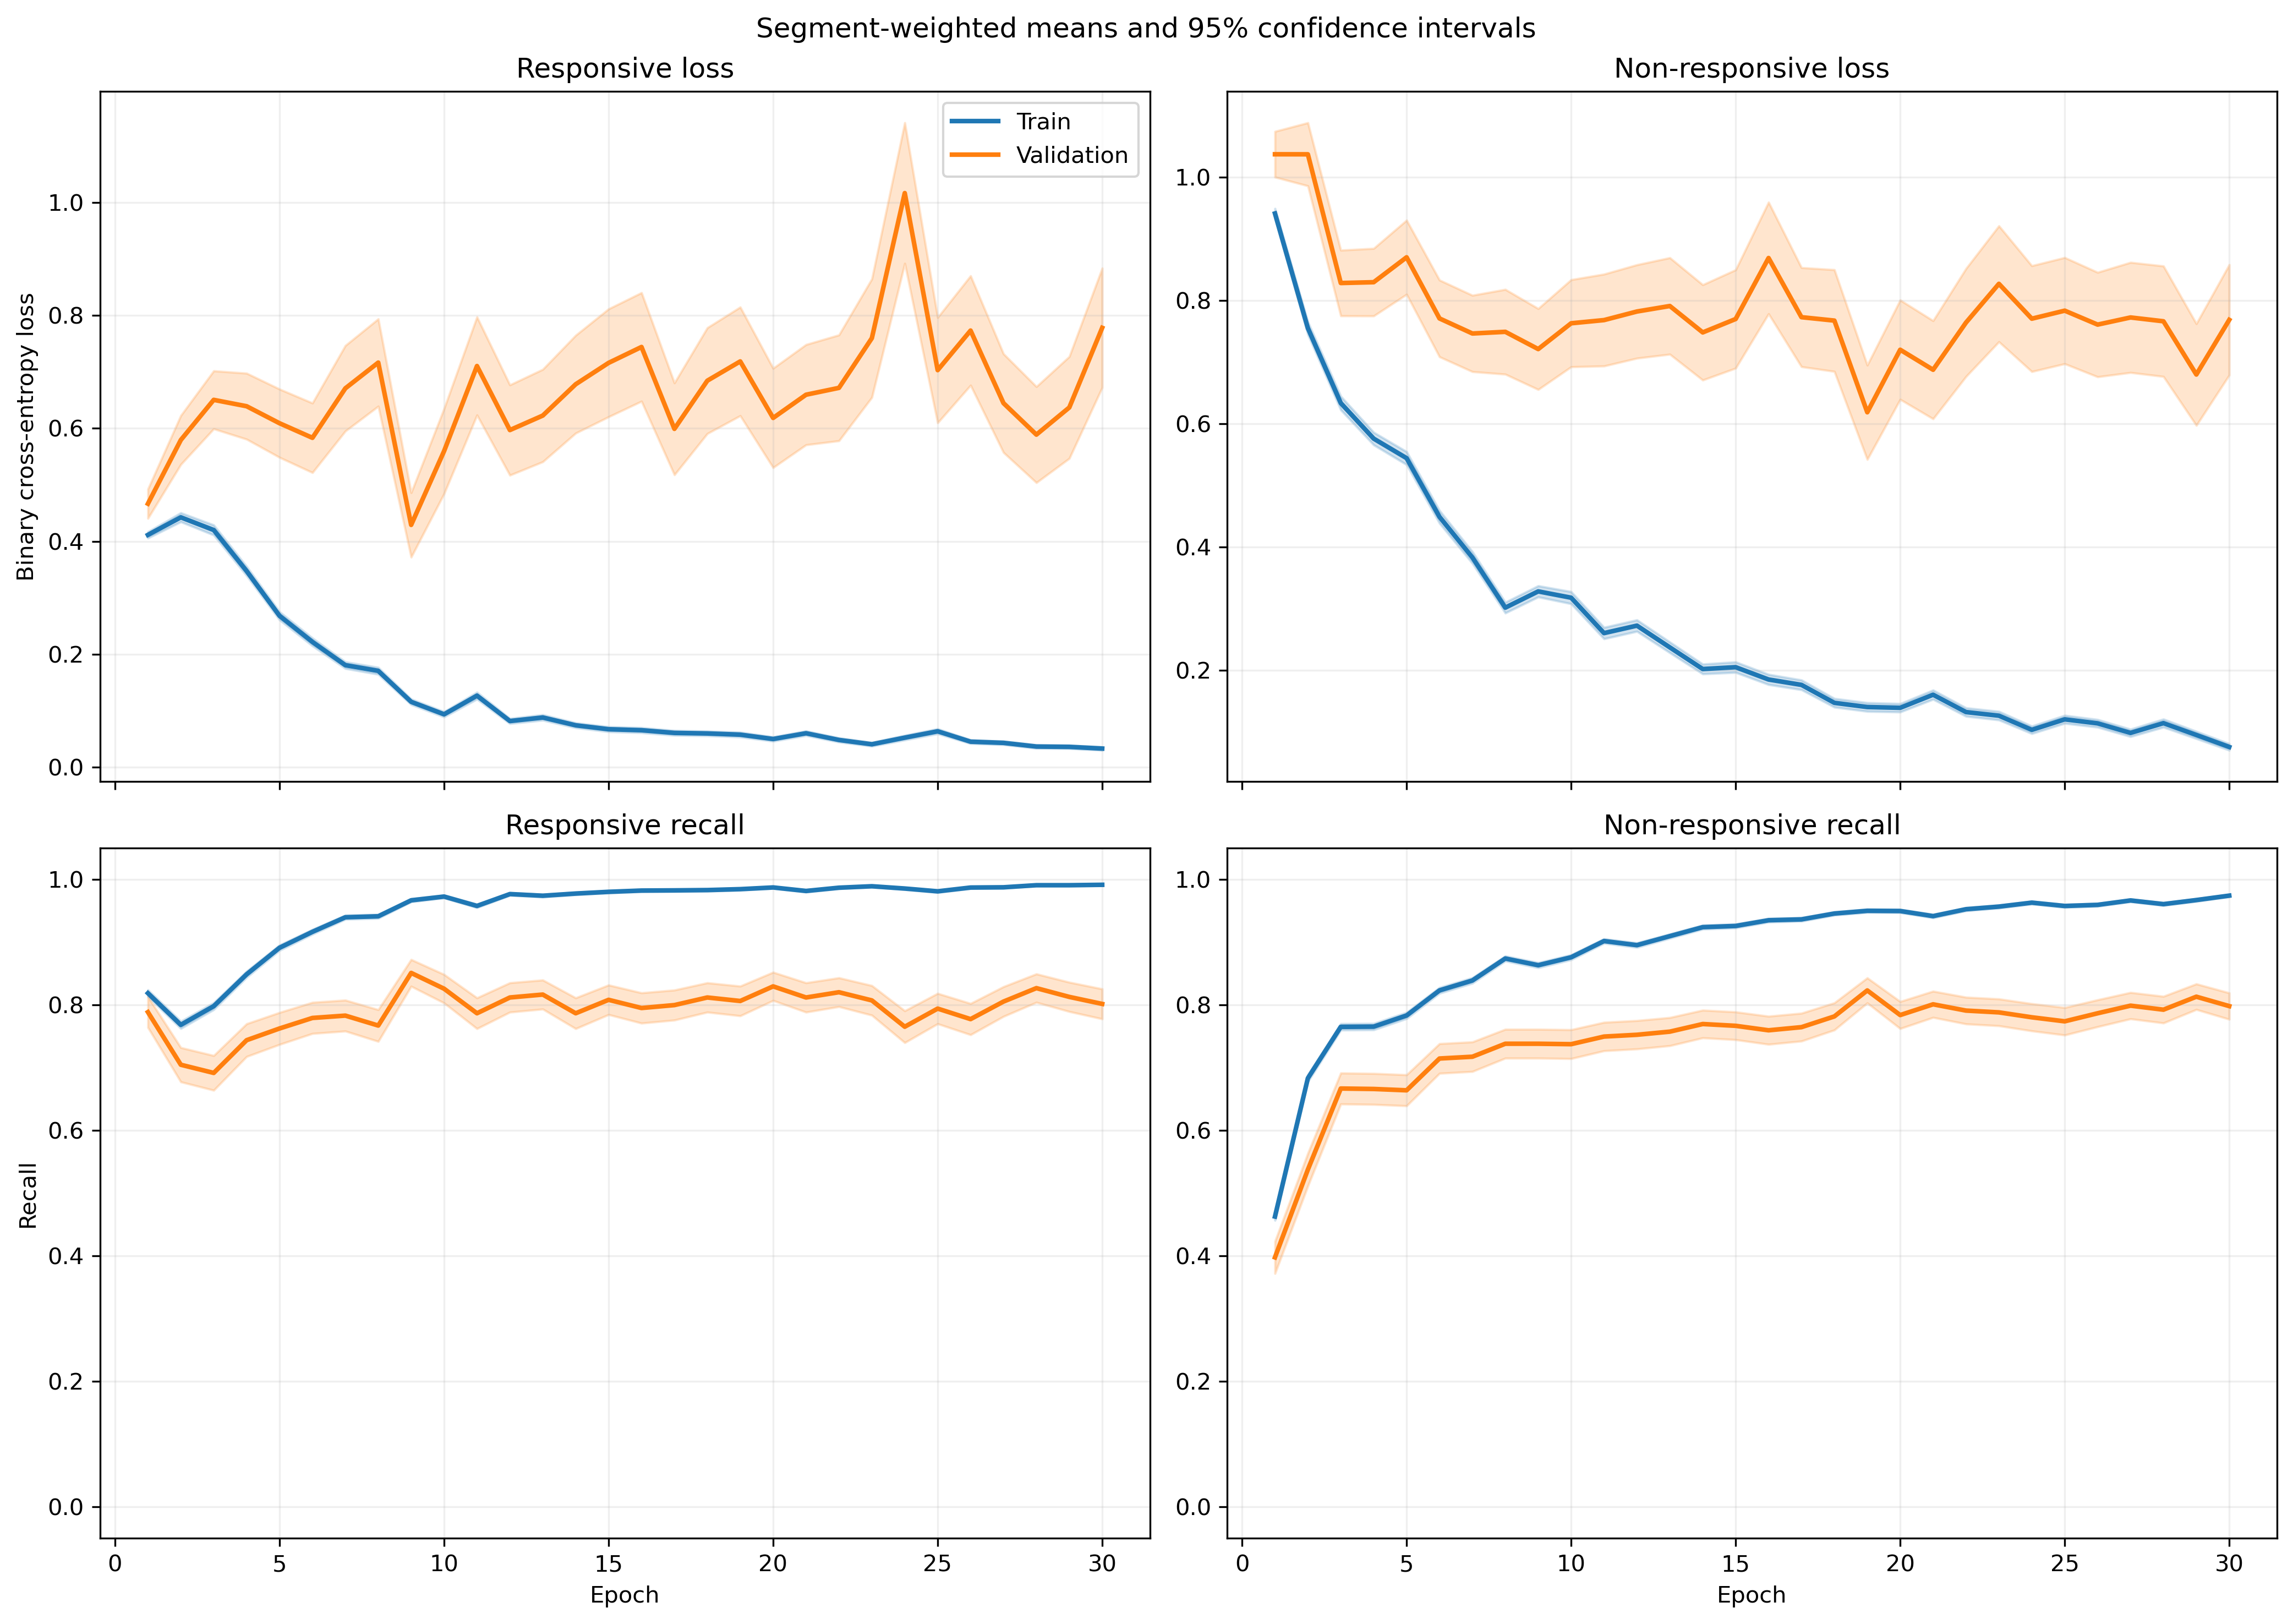

The data file committed next to this chart (first rows):
fold, epoch, split, r_loss, r_loss_count, r_loss_sum, r_loss_sum_sq, r_recall, r_recall_count, r_recall_sum, r_recall_sum_sq, nr_loss, nr_loss_count, nr_loss_sum, nr_loss_sum_sq, nr_recall, nr_recall_count, nr_recall_sum, nr_recall_sum_sq
1, 1, train, 0.3453, 1063, 367.1, 303.1, 0.8504, 1063, 904.0, 904.0, 1.085, 1401, 1520, 2518, 0.4297, 1401, 602.0, 602.0
1, 1, validation, 0.1041, 10, 1.041, 0.1692, 1.0, 10, 10.0, 10.0, , 0, 0.0, 0.0, , 0, 0.0, 0.0
1, 2, train, 0.5202, 1063, 553, 653.1, 0.6999, 1063, 744.0, 744.0, 0.5681, 1401, 795.9, 1134, 0.7837, 1401, 1098, 1098
1, 2, validation, 0.1279, 10, 1.279, 0.3567, 1.0, 10, 10.0, 10.0, , 0, 0.0, 0.0, , 0, 0.0, 0.0
1, 3, train, 0.3796, 1063, 403.5, 507.7, 0.8269, 1063, 879.0, 879.0, 0.5796, 1401, 812.1, 1352, 0.7637, 1401, 1070, 1070
1, 3, validation, 0.05988, 10, 0.5988, 0.04691, 1.0, 10, 10.0, 10.0, , 0, 0.0, 0.0, , 0, 0.0, 0.0
1, 4, train, 0.3268, 1063, 347.4, 513.8, 0.8532, 1063, 907.0, 907.0, 0.614, 1401, 860.3, 1834, 0.7687, 1401, 1077, 1077
1, 4, validation, 0.03517, 10, 0.3517, 0.02606, 1.0, 10, 10.0, 10.0, , 0, 0.0, 0.0, , 0, 0.0, 0.0
1, 5, train, 0.261, 1063, 277.4, 489.2, 0.9003, 1063, 957.0, 957.0, 0.5433, 1401, 761.2, 1999, 0.8059, 1401, 1129, 1129
1, 5, validation, 0.01632, 10, 0.1632, 0.00374, 1.0, 10, 10.0, 10.0, , 0, 0.0, 0.0, , 0, 0.0, 0.0
1, 6, train, 0.1509, 1063, 160.4, 107.3, 0.969, 1063, 1030, 1030, 0.4887, 1401, 684.6, 1127, 0.7766, 1401, 1088, 1088
1, 6, validation, 0.04646, 10, 0.4646, 0.03592, 1.0, 10, 10.0, 10.0, , 0, 0.0, 0.0, , 0, 0.0, 0.0
1, 7, train, 0.1661, 1063, 176.5, 165.8, 0.952, 1063, 1012, 1012, 0.3402, 1401, 476.7, 915.9, 0.8537, 1401, 1196, 1196
1, 7, validation, 0.03111, 10, 0.3111, 0.01631, 1.0, 10, 10.0, 10.0, , 0, 0.0, 0.0, , 0, 0.0, 0.0
1, 8, train, 0.1412, 1063, 150.1, 262.8, 0.9558, 1063, 1016, 1016, 0.3141, 1401, 440.1, 1062, 0.8722, 1401, 1222, 1222
1, 8, validation, 0.01934, 10, 0.1934, 0.009998, 1.0, 10, 10.0, 10.0, , 0, 0.0, 0.0, , 0, 0.0, 0.0
1, 9, train, 0.1252, 1063, 133.1, 116.7, 0.9614, 1063, 1022, 1022, 0.2392, 1401, 335.2, 644.3, 0.9101, 1401, 1275, 1275
1, 9, validation, 0.02668, 10, 0.2668, 0.02435, 1.0, 10, 10.0, 10.0, , 0, 0.0, 0.0, , 0, 0.0, 0.0
1, 10, train, 0.05542, 1063, 58.91, 54.15, 0.9887, 1063, 1051, 1051, 0.3153, 1401, 441.8, 999.4, 0.8737, 1401, 1224, 1224
1, 10, validation, 0.01466, 10, 0.1466, 0.004118, 1.0, 10, 10.0, 10.0, , 0, 0.0, 0.0, , 0, 0.0, 0.0
1, 11, train, 0.1095, 1063, 116.4, 145.8, 0.9699, 1063, 1031, 1031, 0.195, 1401, 273.2, 528.8, 0.9251, 1401, 1296, 1296
1, 11, validation, 0.01131, 10, 0.1131, 0.002278, 1.0, 10, 10.0, 10.0, , 0, 0.0, 0.0, , 0, 0.0, 0.0
1, 12, train, 0.1158, 1063, 123.1, 251.9, 0.9643, 1063, 1025, 1025, 0.1412, 1401, 197.9, 434.7, 0.945, 1401, 1324, 1324
1, 12, validation, 0.01081, 10, 0.1081, 0.002696, 1.0, 10, 10.0, 10.0, , 0, 0.0, 0.0, , 0, 0.0, 0.0
1, 13, train, 0.03949, 1063, 41.98, 67.22, 0.9868, 1063, 1049, 1049, 0.2737, 1401, 383.4, 1281, 0.9115, 1401, 1277, 1277
1, 13, validation, 0.002679, 10, 0.02679, 0.0001515, 1.0, 10, 10.0, 10.0, , 0, 0.0, 0.0, , 0, 0.0, 0.0
1, 14, train, 0.07784, 1063, 82.74, 99.86, 0.9737, 1063, 1035, 1035, 0.1424, 1401, 199.5, 428.6, 0.9465, 1401, 1326, 1326
1, 14, validation, 0.008195, 10, 0.08195, 0.001819, 1.0, 10, 10.0, 10.0, , 0, 0.0, 0.0, , 0, 0.0, 0.0
1, 15, train, 0.06693, 1063, 71.15, 176, 0.9812, 1063, 1043, 1043, 0.1663, 1401, 233, 639.8, 0.9386, 1401, 1315, 1315
1, 15, validation, 0.003767, 10, 0.03767, 0.0002974, 1.0, 10, 10.0, 10.0, , 0, 0.0, 0.0, , 0, 0.0, 0.0
1, 16, train, 0.05596, 1063, 59.48, 99.24, 0.9887, 1063, 1051, 1051, 0.1506, 1401, 211, 517.5, 0.9415, 1401, 1319, 1319
1, 16, validation, 0.007501, 10, 0.07501, 0.001783, 1.0, 10, 10.0, 10.0, , 0, 0.0, 0.0, , 0, 0.0, 0.0
1, 17, train, 0.1621, 1063, 172.3, 472.7, 0.9417, 1063, 1001, 1001, 0.127, 1401, 178, 497.9, 0.9579, 1401, 1342, 1342
1, 17, validation, 0.003628, 10, 0.03628, 0.0002545, 1.0, 10, 10.0, 10.0, , 0, 0.0, 0.0, , 0, 0.0, 0.0
1, 18, train, 0.05589, 1063, 59.41, 73.07, 0.9859, 1063, 1048, 1048, 0.09819, 1401, 137.6, 313.5, 0.9665, 1401, 1354, 1354
1, 18, validation, 0.004129, 10, 0.04129, 0.0002906, 1.0, 10, 10.0, 10.0, , 0, 0.0, 0.0, , 0, 0.0, 0.0
1, 19, train, 0.03528, 1063, 37.51, 56.19, 0.9906, 1063, 1053, 1053, 0.1453, 1401, 203.5, 518.8, 0.9436, 1401, 1322, 1322
1, 19, validation, 0.001748, 10, 0.01748, 4.516803869591968e-05, 1.0, 10, 10.0, 10.0, , 0, 0.0, 0.0, , 0, 0.0, 0.0
1, 20, train, 0.05426, 1063, 57.68, 111.8, 0.9831, 1063, 1045, 1045, 0.09455, 1401, 132.5, 345.3, 0.9679, 1401, 1356, 1356
1, 20, validation, 0.002388, 10, 0.02388, 9.593068011781725e-05, 1.0, 10, 10.0, 10.0, , 0, 0.0, 0.0, , 0, 0.0, 0.0
1, 21, train, 0.03243, 1063, 34.47, 41.07, 0.9953, 1063, 1058, 1058, 0.1456, 1401, 204, 444, 0.9458, 1401, 1325, 1325
1, 21, validation, 0.003735, 10, 0.03735, 0.0001859, 1.0, 10, 10.0, 10.0, , 0, 0.0, 0.0, , 0, 0.0, 0.0
1, 22, train, 0.04354, 1063, 46.28, 65.34, 0.9915, 1063, 1054, 1054, 0.09799, 1401, 137.3, 328.2, 0.9657, 1401, 1353, 1353
1, 22, validation, 0.003038, 10, 0.03038, 0.0002048, 1.0, 10, 10.0, 10.0, , 0, 0.0, 0.0, , 0, 0.0, 0.0
1, 23, train, 0.0226, 1063, 24.03, 23.36, 0.9972, 1063, 1060, 1060, 0.1296, 1401, 181.5, 454.7, 0.9522, 1401, 1334, 1334
1, 23, validation, 0.001221, 10, 0.01221, 2.2015424065102707e-05, 1.0, 10, 10.0, 10.0, , 0, 0.0, 0.0, , 0, 0.0, 0.0
1, 24, train, 0.03968, 1063, 42.18, 58.78, 0.9906, 1063, 1053, 1053, 0.06969, 1401, 97.63, 240.2, 0.9764, 1401, 1368, 1368
1, 24, validation, 0.002108, 10, 0.02108, 6.791762734792428e-05, 1.0, 10, 10.0, 10.0, , 0, 0.0, 0.0, , 0, 0.0, 0.0
1, 25, train, 0.03267, 1063, 34.72, 72.87, 0.9925, 1063, 1055, 1055, 0.1014, 1401, 142, 413.5, 0.9672, 1401, 1355, 1355
1, 25, validation, 0.001293, 10, 0.01293, 2.427002232252562e-05, 1.0, 10, 10.0, 10.0, , 0, 0.0, 0.0, , 0, 0.0, 0.0
1, 26, train, 0.03064, 1063, 32.57, 50.74, 0.9953, 1063, 1058, 1058, 0.1503, 1401, 210.6, 624.8, 0.9486, 1401, 1329, 1329
1, 26, validation, 0.0009138, 10, 0.009138, 1.2465489135138341e-05, 1.0, 10, 10.0, 10.0, , 0, 0.0, 0.0, , 0, 0.0, 0.0
1, 27, train, 0.03886, 1063, 41.3, 71.01, 0.9897, 1063, 1052, 1052, 0.09428, 1401, 132.1, 380.3, 0.9686, 1401, 1357, 1357
1, 27, validation, 0.0009737, 10, 0.009737, 1.3631260344482143e-05, 1.0, 10, 10.0, 10.0, , 0, 0.0, 0.0, , 0, 0.0, 0.0
1, 28, train, 0.03056, 1063, 32.49, 79.76, 0.9944, 1063, 1057, 1057, 0.07628, 1401, 106.9, 346.6, 0.9757, 1401, 1367, 1367
1, 28, validation, 0.001838, 10, 0.01838, 7.89451269156416e-05, 1.0, 10, 10.0, 10.0, , 0, 0.0, 0.0, , 0, 0.0, 0.0
1, 29, train, 0.02973, 1063, 31.6, 78.42, 0.9915, 1063, 1054, 1054, 0.08546, 1401, 119.7, 385.8, 0.9764, 1401, 1368, 1368
1, 29, validation, 0.001204, 10, 0.01204, 3.660574429886765e-05, 1.0, 10, 10.0, 10.0, , 0, 0.0, 0.0, , 0, 0.0, 0.0
1, 30, train, 0.04638, 1063, 49.3, 105.5, 0.9878, 1063, 1050, 1050, 0.0522, 1401, 73.13, 204.5, 0.9829, 1401, 1377, 1377
1, 30, validation, 0.001031, 10, 0.01031, 1.454973926229286e-05, 1.0, 10, 10.0, 10.0, , 0, 0.0, 0.0, , 0, 0.0, 0.0
... 1,140 more rows
